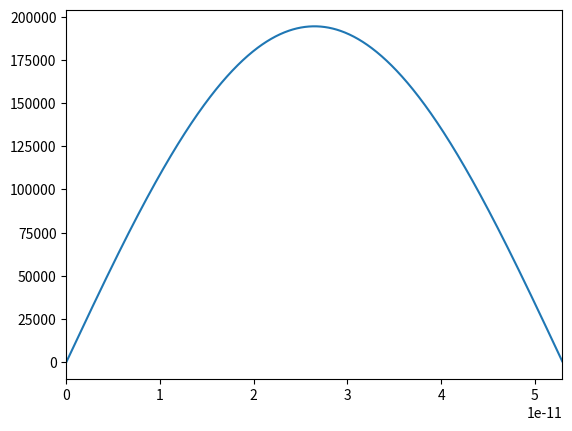

This figure's Python source:
import numpy as np
import matplotlib.pyplot as plt

m = 9.1094e-31
hbar = 1.0546e-34
e = 1.6022e-19
L = 5.2918e-11
N = 1001
h = L/N
x = np.linspace(0, L, N)


def V(x):
    return 0.0


def f(r, x, E):
    psi = r[0]
    phi = r[1]
    fpsi = phi
    fphi = (2*m/hbar**2) * (V(x) - E)*psi
    return np.array([fpsi, fphi], float)


def RK4th(f, r, x, E):
    c1 = h*f(r, x, E)
    c2 = h*f(r + c1*0.5, x + h*0.5, E)
    c3 = h*f(r + c2*0.5, x + h*0.5, E)
    c4 = h*f(r + c3, x + h, E)

    return r + (c1 + c2*2 + c3*2 + c4)/6.0


def solve(E):
    psi = 0.0
    phi = 1.0
    r = np.array([psi, phi], float)
    for i in x:
        r = RK4th(f, r, x, E)
    return r[0]


E_1 = 0.0
E_2 = e

psi_2 = solve(E_1)

tolerance = e / 1000

while abs(E_1 - E_2) > tolerance:
    psi_1, psi_2 = psi_2, solve(E_2)
    E_1, E_2 = E_2, E_2 - psi_2*(E_2 - E_1) / (psi_2 - psi_1)

print("E = ", E_2, ",(", E_2/e, "eV)")

r = np.zeros((len(x), 2))

r[0, 0] = 0
r[0, 1] = 1

for i in range(len(x)-1):
    r[i+1] = RK4th(f, r[i], x[i], E_2)


integ = 0
for i in range(len(x)-1):
    integ += h*r[i, 0]**2

normalized_psi = r[:, 0] / np.sqrt(integ)

plt.plot(x, normalized_psi)
plt.xlim(0, L)
plt.show()
